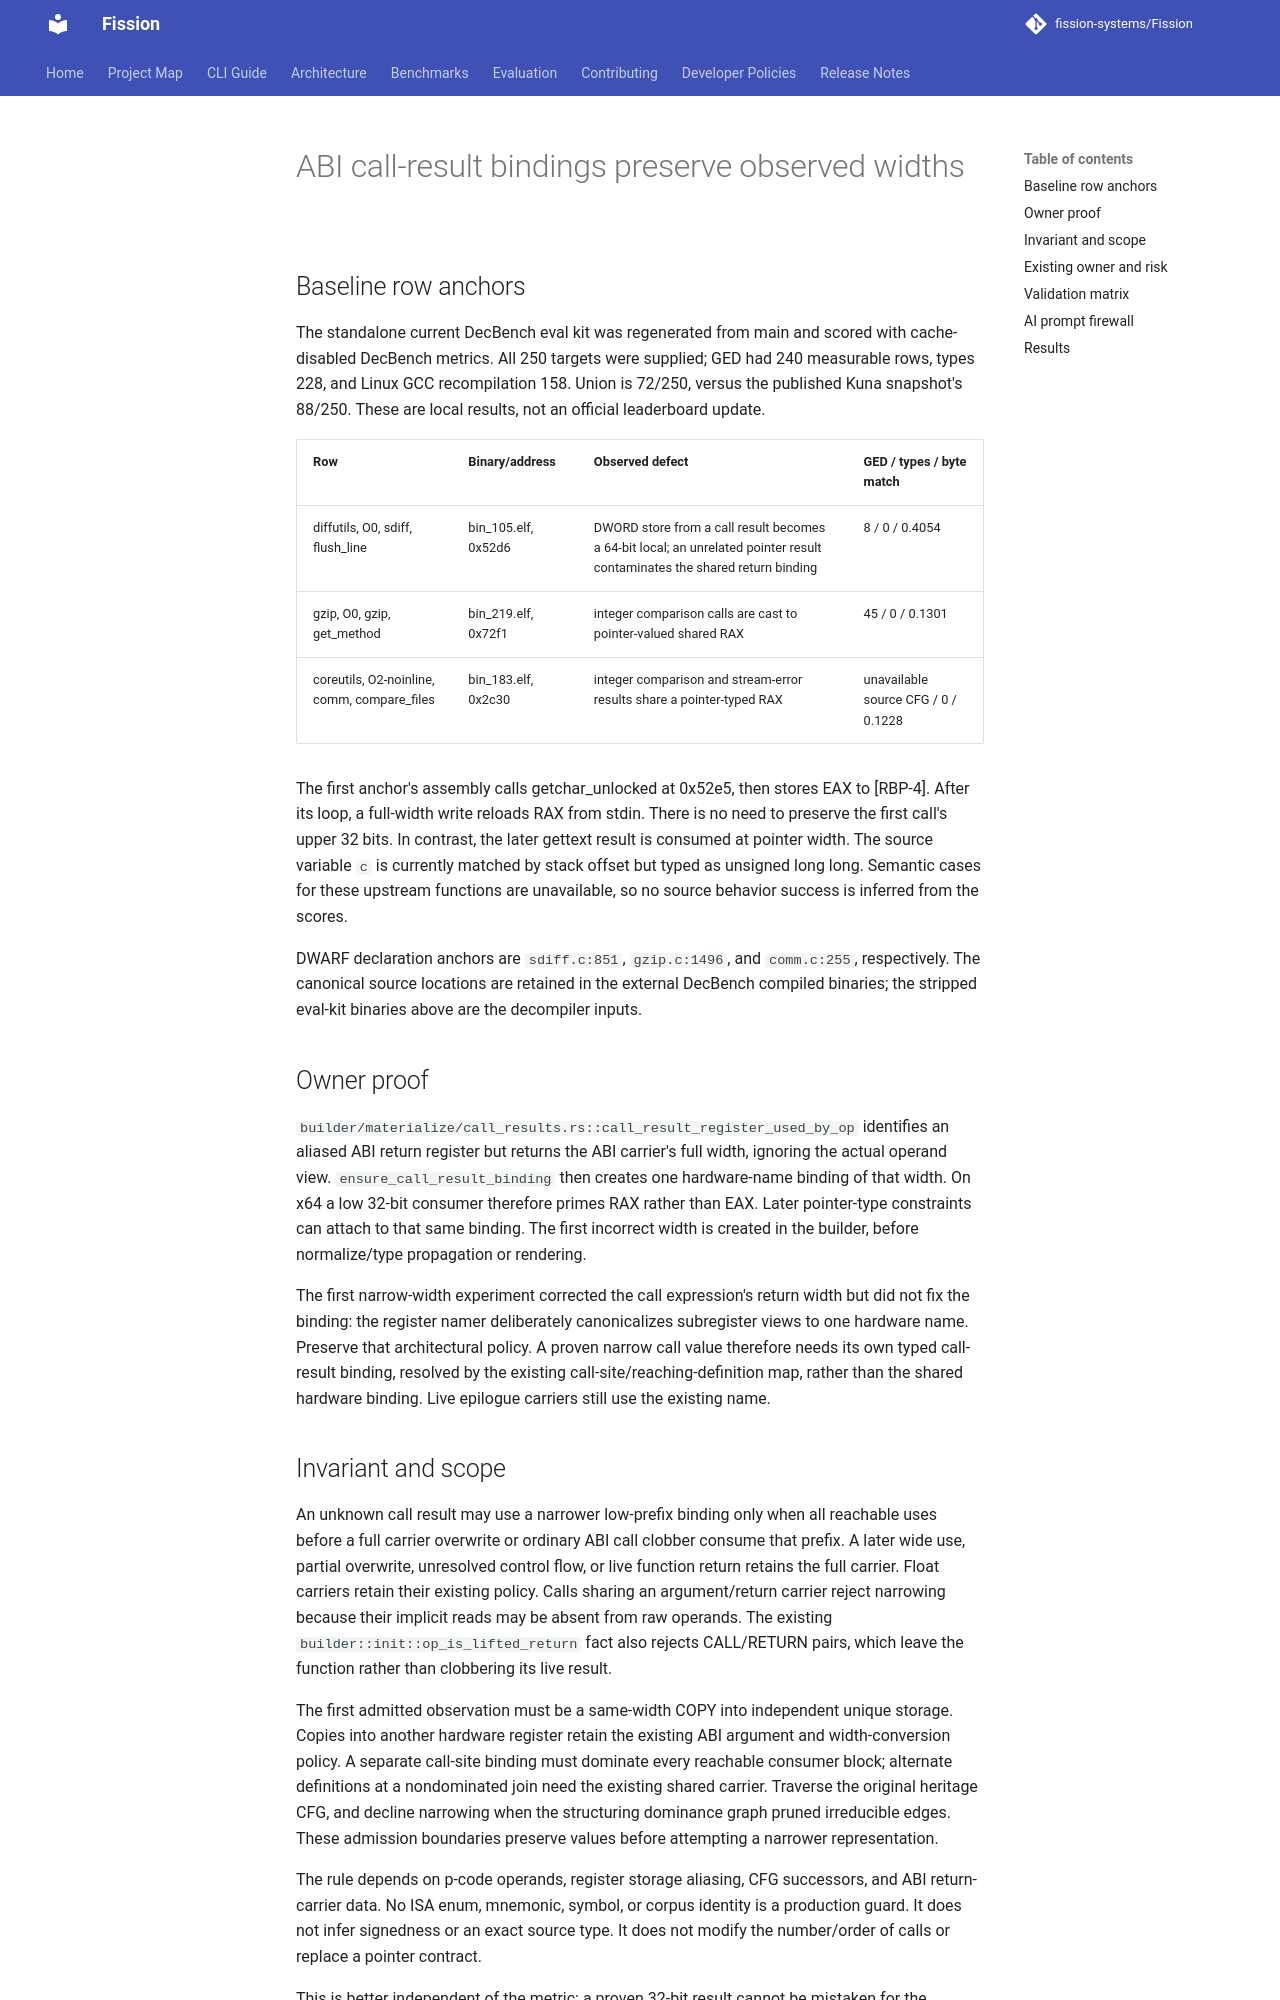

repository: fission-systems/Fission · page: proposals/2026-10-01-call-result-observed-width/index.html · generator: mkdocs

# ABI call-result bindings preserve observed widths

## Baseline row anchors

The standalone current DecBench eval kit was regenerated from main and scored
with cache-disabled DecBench metrics. All 250 targets were supplied; GED had
240 measurable rows, types 228, and Linux GCC recompilation 158. Union is
72/250, versus the published Kuna snapshot's 88/250. These are local results,
not an official leaderboard update.

| Row | Binary/address | Observed defect | GED / types / byte match |
| --- | --- | --- | --- |
| diffutils, O0, sdiff, flush_line | bin_105.elf, 0x52d6 | DWORD store from a call result becomes a 64-bit local; an unrelated pointer result contaminates the shared return binding | 8 / 0 / 0.4054 |
| gzip, O0, gzip, get_method | bin_219.elf, 0x72f1 | integer comparison calls are cast to pointer-valued shared RAX | 45 / 0 / 0.1301 |
| coreutils, O2-noinline, comm, compare_files | bin_183.elf, 0x2c30 | integer comparison and stream-error results share a pointer-typed RAX | unavailable source CFG / 0 / 0.1228 |

The first anchor's assembly calls getchar_unlocked at 0x52e5, then stores
EAX to [RBP-4]. After its loop, a full-width write reloads RAX from stdin.
There is no need to preserve the first call's upper 32 bits. In contrast,
the later gettext result is consumed at pointer width. The source variable
`c` is currently matched by stack offset but typed as unsigned long long.
Semantic cases for these upstream functions are unavailable, so no source
behavior success is inferred from the scores.

DWARF declaration anchors are `sdiff.c:851`, `gzip.c:1496`, and `comm.c:255`,
respectively. The canonical source locations are retained in the external
DecBench compiled binaries; the stripped eval-kit binaries above are the
decompiler inputs.

## Owner proof

`builder/materialize/call_results.rs::call_result_register_used_by_op`
identifies an aliased ABI return register but returns the ABI carrier's full
width, ignoring the actual operand view. `ensure_call_result_binding` then
creates one hardware-name binding of that width. On x64 a low 32-bit consumer
therefore primes RAX rather than EAX. Later pointer-type constraints can attach
to that same binding. The first incorrect width is created in the builder,
before normalize/type propagation or rendering.

The first narrow-width experiment corrected the call expression's return
width but did not fix the binding: the register namer deliberately canonicalizes
subregister views to one hardware name. Preserve that architectural policy.
A proven narrow call value therefore needs its own typed call-result binding,
resolved by the existing call-site/reaching-definition map, rather than the
shared hardware binding. Live epilogue carriers still use the existing name.
